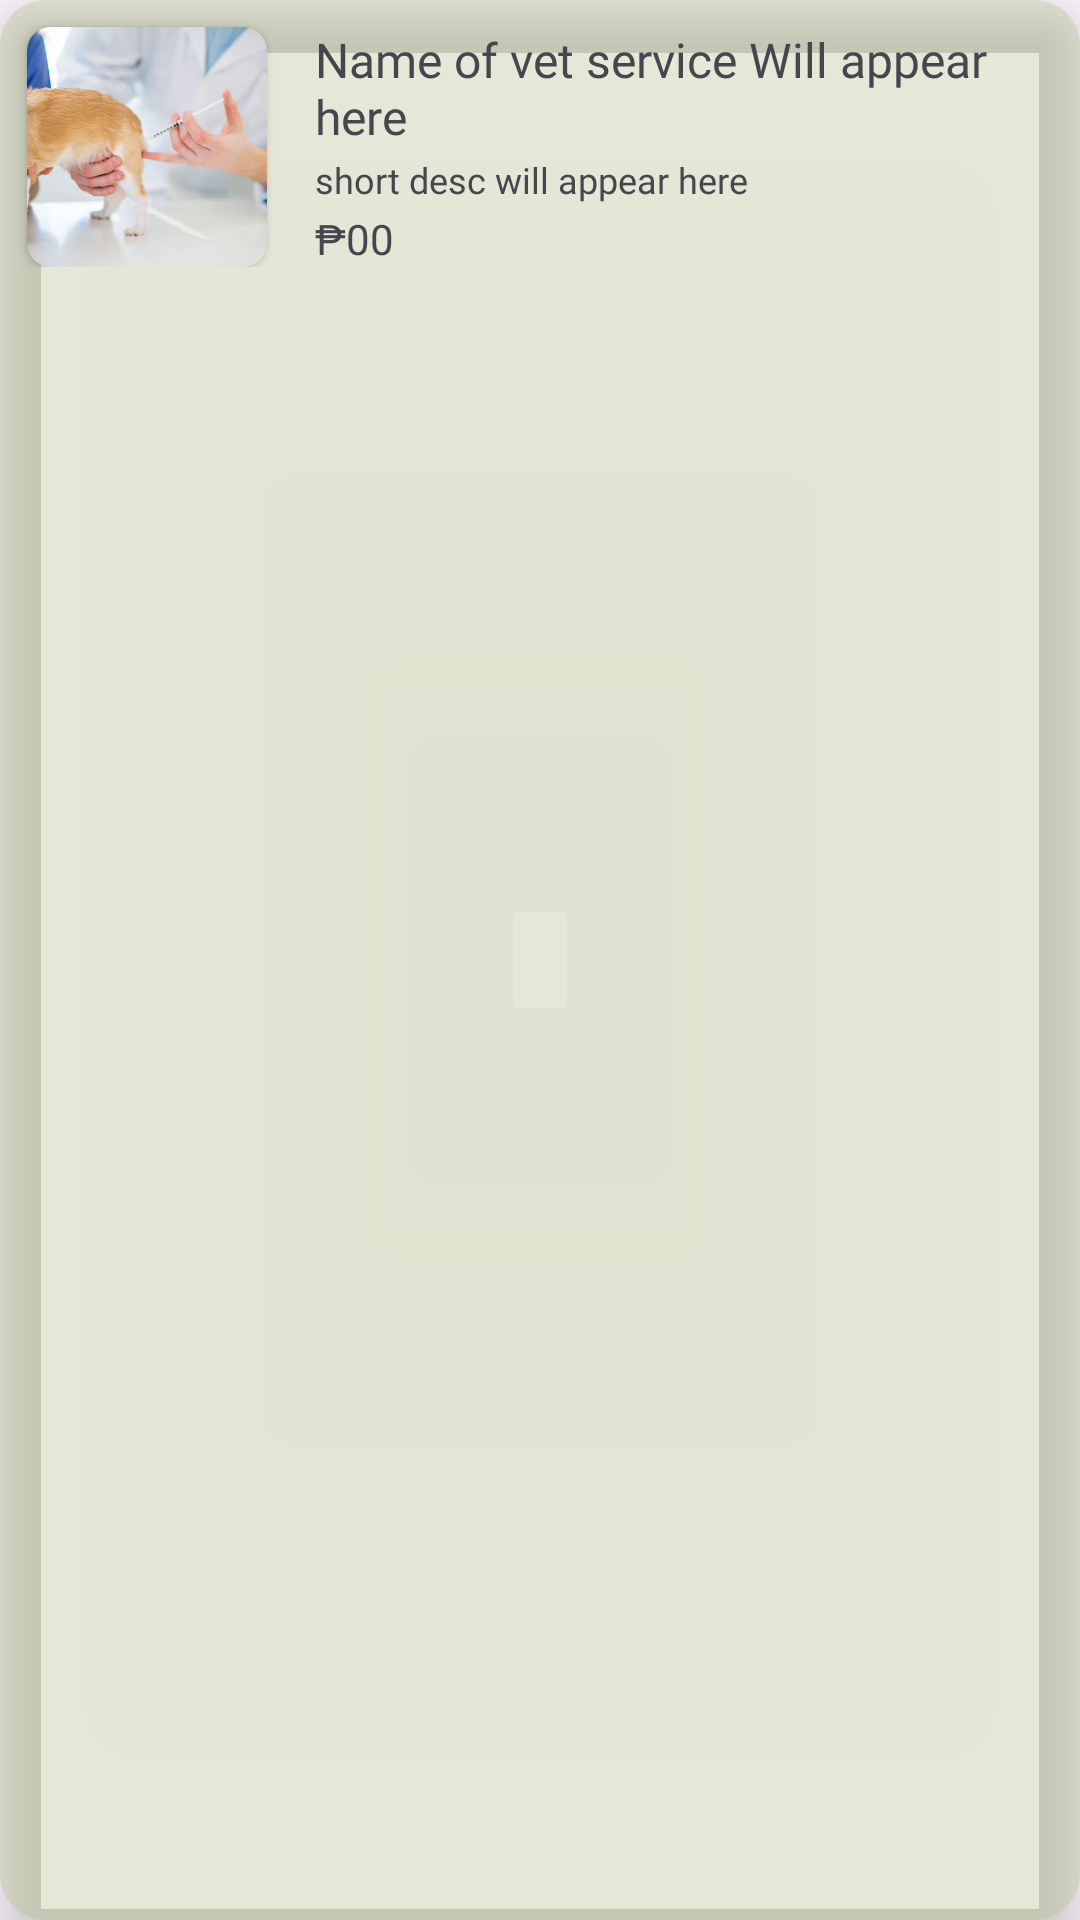

This screen was rendered from an Android layout file. Write that file and the resources it references.
<!-- AndroidManifest.xml: application theme Theme.VetClinicApp -->
<!-- res/layout/list_services_layout.xml -->
<?xml version="1.0" encoding="utf-8"?>
<androidx.cardview.widget.CardView xmlns:android="http://schemas.android.com/apk/res/android"
    xmlns:app="http://schemas.android.com/apk/res-auto"
    android:layout_width="match_parent"
    android:layout_height="wrap_content"
    android:layout_margin="4dp"
    app:cardBackgroundColor="?attr/colorTertiaryContainer"
    app:cardCornerRadius="15dp"
    app:cardElevation="10dp">

    <androidx.constraintlayout.widget.ConstraintLayout
        android:layout_width="match_parent"
        android:layout_height="wrap_content"
        android:padding="5dp">


        <androidx.cardview.widget.CardView
            android:id="@+id/cardView2"
            android:layout_width="80dp"
            android:layout_height="80dp"
            android:layout_marginStart="4dp"
            android:layout_marginTop="4dp"
            app:cardBackgroundColor="?attr/colorTertiaryContainer"
            app:cardCornerRadius="8dp"
            app:layout_constraintStart_toStartOf="parent"
            app:layout_constraintTop_toTopOf="parent">

            <androidx.constraintlayout.widget.ConstraintLayout
                android:layout_width="match_parent"
                android:layout_height="wrap_content">

                <ImageView
                    android:id="@+id/veterinary_image"
                    android:layout_width="wrap_content"
                    android:layout_height="wrap_content"
                    android:scaleType="centerCrop"
                    app:layout_constraintBottom_toBottomOf="parent"
                    app:layout_constraintEnd_toEndOf="parent"
                    app:layout_constraintStart_toStartOf="parent"
                    app:layout_constraintTop_toTopOf="parent"
                    app:srcCompat="@drawable/sample_image_service" />
            </androidx.constraintlayout.widget.ConstraintLayout>

        </androidx.cardview.widget.CardView>

        <TextView
            android:id="@+id/veterinary_name"
            android:layout_width="0dp"
            android:layout_height="wrap_content"
            android:layout_marginStart="16dp"
            android:fontFamily="@font/mukta_extrabold"
            android:text="Name of vet service Will appear here"
            android:textSize="16sp"
            app:layout_constraintEnd_toEndOf="parent"
            app:layout_constraintStart_toEndOf="@+id/cardView2"
            app:layout_constraintTop_toTopOf="@+id/cardView2" />

        <TextView
            android:id="@+id/short_desc"
            android:layout_width="0dp"
            android:layout_height="wrap_content"
            android:layout_marginTop="2dp"
            android:fontFamily="@font/mukta_medium"
            android:text="short desc will appear here"
            android:textSize="12sp"
            app:layout_constraintEnd_toEndOf="parent"
            app:layout_constraintStart_toStartOf="@+id/veterinary_name"
            app:layout_constraintTop_toBottomOf="@+id/veterinary_name" />

        <TextView
            android:id="@+id/price"
            android:layout_width="wrap_content"
            android:layout_height="wrap_content"
            android:layout_marginTop="2dp"
            android:fontFamily="@font/mukta_bold"
            android:text="₱00"
            app:layout_constraintStart_toStartOf="@+id/short_desc"
            app:layout_constraintTop_toBottomOf="@+id/short_desc" />
    </androidx.constraintlayout.widget.ConstraintLayout>
</androidx.cardview.widget.CardView>
<!-- resources referenced by this layout -->
<resources>
  <!-- drawable sample_image_service: jpg bitmap (drawable, 27952 bytes) -->
  <style name="Theme.VetClinicApp" parent="Base.Theme.VetClinicApp" />
  <style name="Base.Theme.VetClinicApp" parent="Theme.Material3.DayNight.NoActionBar">
          
          
  
          
          <item name="colorPrimary">#BEB489</item>
  
          
          <item name="colorOnPrimary">@color/black</item>
  
          
          <item name="android:colorAccent">@color/black</item>
  
          
          <item name="colorTertiary">@color/green</item>
  
          
          <item name="colorTertiaryContainer">#4DADC178</item>
  
          
          <item name="colorSecondary">#F0EAD2</item>
      </style>
  <color name="black">#FF000000</color>
  <color name="green">#ADC178</color>
</resources>
